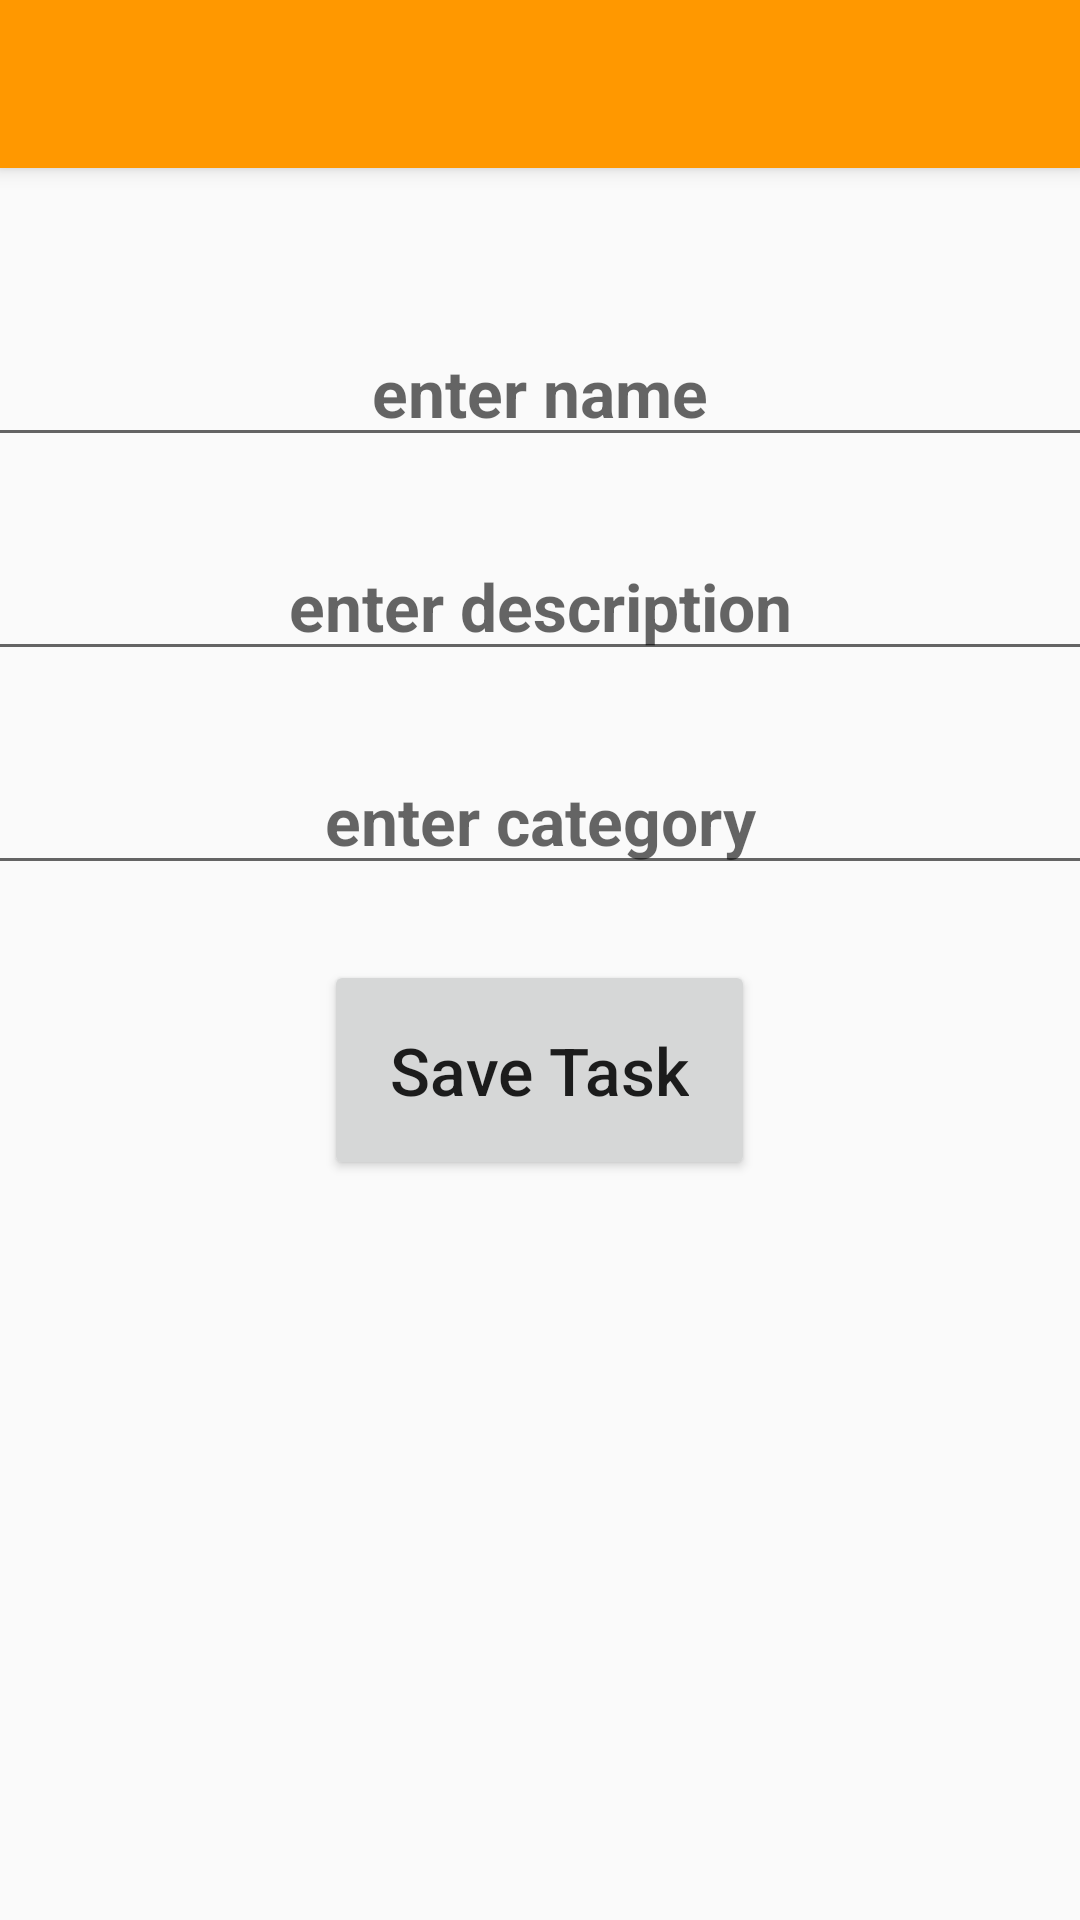

The Android layout XML behind this screen, and the referenced resources:
<!-- AndroidManifest.xml: application theme AppTheme -->
<!-- res/layout/activity_create_new_task.xml -->
<?xml version="1.0" encoding="utf-8"?>
<LinearLayout xmlns:android="http://schemas.android.com/apk/res/android"
    xmlns:app="http://schemas.android.com/apk/res-auto"
    xmlns:tools="http://schemas.android.com/tools"
    android:orientation="vertical"
    android:layout_width="match_parent"
    android:layout_height="match_parent"
    tools:context="com.codeclan.todolist.CreateNewTaskActivity">

    <android.support.v7.widget.Toolbar
        android:id="@+id/app_bar_menu"
        android:layout_width="match_parent"
        android:layout_height="?attr/actionBarSize"
        android:background="?attr/colorPrimary"
        android:elevation="4dp"
        android:theme="@style/ThemeOverlay.AppCompat.ActionBar"
        app:popupTheme="@style/ThemeOverlay.AppCompat.Light"/>

    <EditText
        android:id="@+id/input_name"
        android:hint="@string/create_name_hint"
        android:textSize="22dp"
        android:layout_marginTop="50dp"
        android:textStyle="bold"
        android:layout_gravity="center"
        android:textAlignment="center"
        android:layout_width="400dp"
        android:layout_height="wrap_content"
        />

    <EditText
        android:id="@+id/input_description"
        android:hint="@string/create_description_hint"
        android:textSize="22dp"
        android:layout_marginTop="25dp"
        android:textStyle="bold"
        android:layout_gravity="center"
        android:textAlignment="center"
        android:layout_width="400dp"
        android:layout_height="wrap_content"
        />

    <EditText
        android:id="@+id/input_category"
        android:hint="@string/create_category_hint"
        android:textSize="22dp"
        android:layout_marginTop="25dp"
        android:textStyle="bold"
        android:layout_gravity="center"
        android:textAlignment="center"
        android:layout_width="400dp"
        android:layout_height="wrap_content"
        />

    <Button
        android:id="@+id/create_button"
        android:layout_width="wrap_content"
        android:layout_height="wrap_content"
        android:layout_gravity="center"
        android:layout_marginTop="25dp"
        android:onClick="onCreateButtonClicked"
        android:padding="22dp"
        android:text="@string/create"
        android:textAllCaps="false"
        android:textSize="22dp" />

</LinearLayout>
<!-- resources referenced by this layout -->
<resources>
  <string name="create">Save Task</string>
  <string name="create_category_hint">enter category</string>
  <string name="create_description_hint">enter description</string>
  <string name="create_name_hint">enter name</string>
  <style name="AppTheme" parent="Theme.AppCompat.Light.NoActionBar">
          
          <item name="colorPrimary">@color/colorPrimary</item>
          <item name="colorPrimaryDark">@color/colorPrimaryDark</item>
          <item name="colorAccent">@color/colorAccent</item>
      </style>
  <color name="colorPrimary">#FF9800</color>
  <color name="colorPrimaryDark">#FB8C00</color>
  <color name="colorAccent">#009688</color>
</resources>
